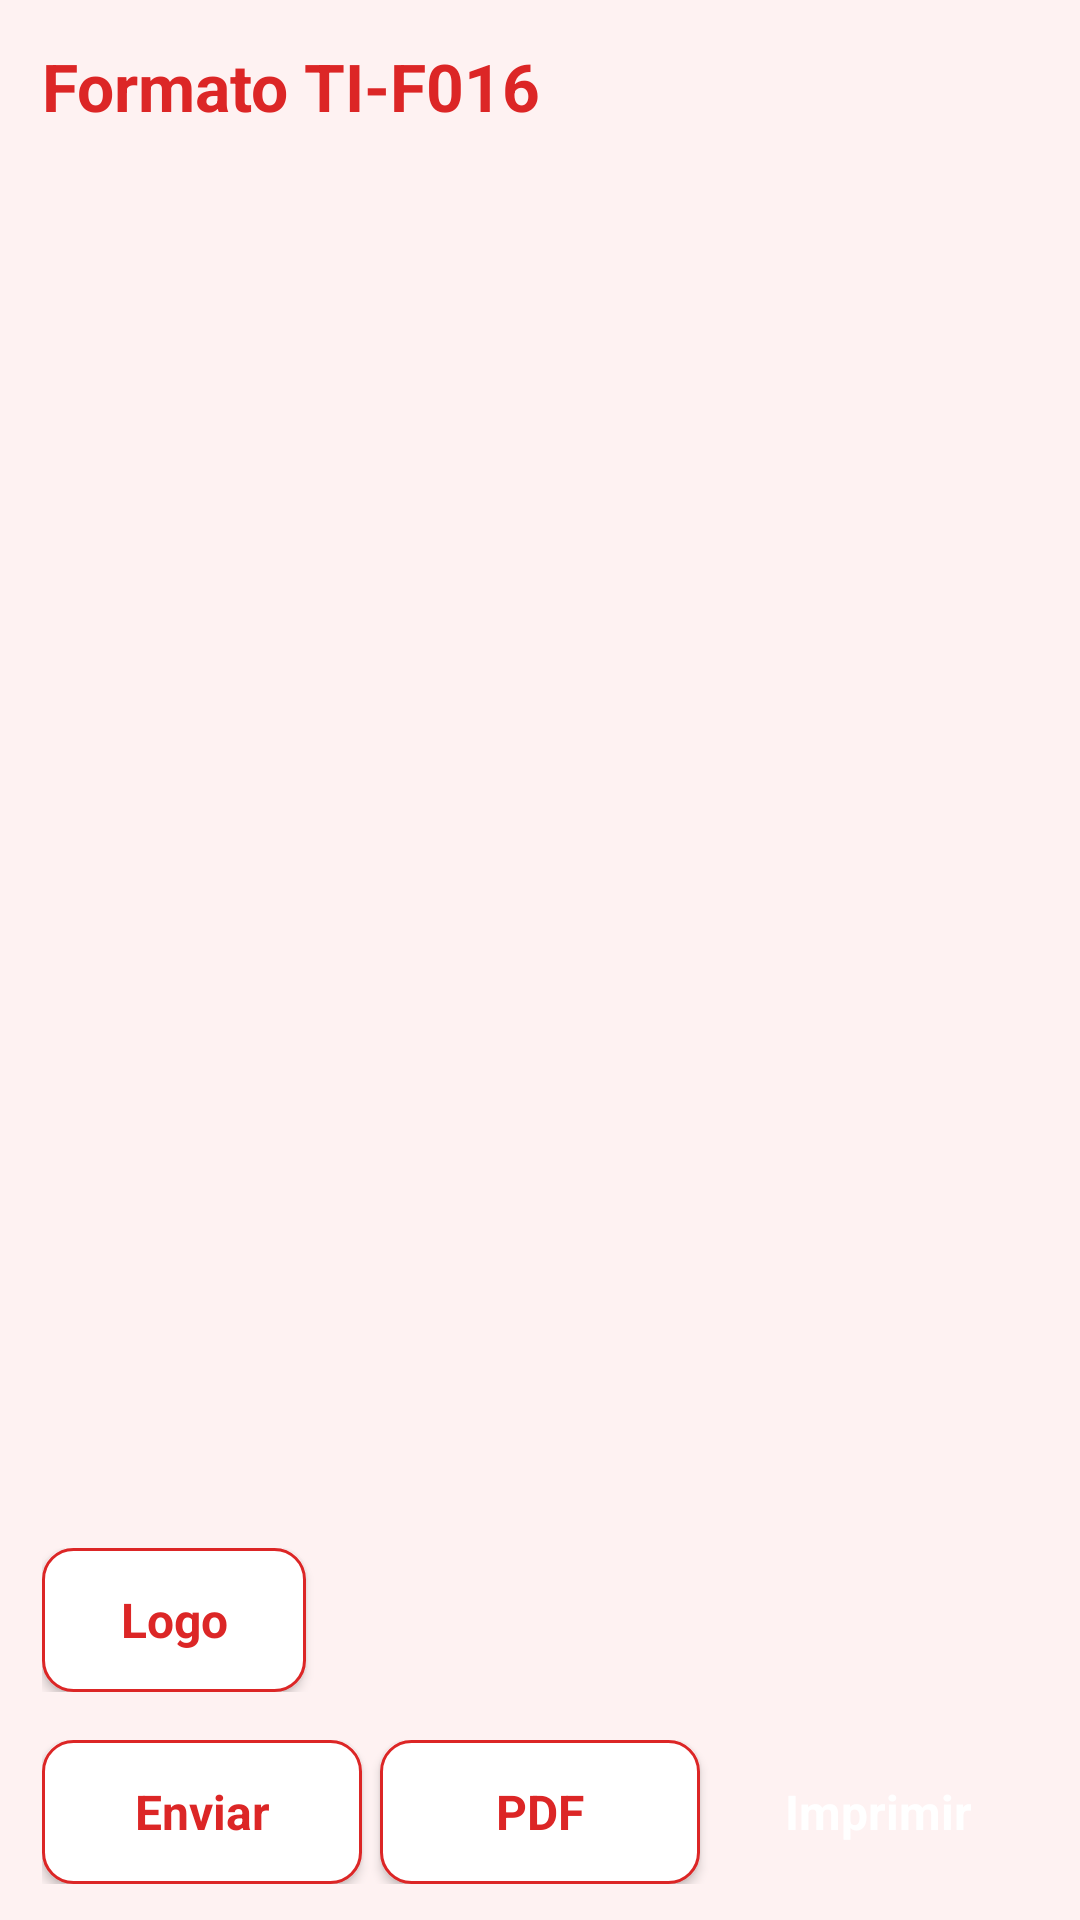

Write the Android layout XML for this screen, with the resource values it uses.
<!-- AndroidManifest.xml: application theme AppTheme -->
<!-- res/layout/activity_formato.xml -->
<?xml version="1.0" encoding="utf-8"?>
<LinearLayout xmlns:android="http://schemas.android.com/apk/res/android"
    android:layout_width="match_parent"
    android:layout_height="match_parent"
    android:orientation="vertical"
    android:fitsSystemWindows="true"
    android:background="@color/bg">

    <TextView
        android:layout_width="wrap_content"
        android:layout_height="wrap_content"
        android:layout_margin="14dp"
        style="@style/Title"
        android:text="Formato TI-F016" />

    <ScrollView
        android:layout_width="match_parent"
        android:layout_height="0dp"
        android:layout_weight="1">

        <TextView
            android:id="@+id/formatoTexto"
            android:layout_width="match_parent"
            android:layout_height="wrap_content"
            android:layout_marginLeft="14dp"
            android:layout_marginRight="14dp"
            android:background="@drawable/bg_card"
            android:padding="14dp"
            android:textSize="14sp"
            android:textColor="@color/text_primary"
            android:fontFamily="monospace"
            android:textIsSelectable="true" />
    </ScrollView>

    <LinearLayout
        android:layout_width="match_parent"
        android:layout_height="wrap_content"
        android:orientation="horizontal"
        android:gravity="center_vertical"
        android:paddingLeft="14dp"
        android:paddingRight="14dp"
        android:paddingTop="6dp"
        android:paddingBottom="6dp">

        <Button
            android:id="@+id/btnSelectLogo"
            style="@style/BtnOutline"
            android:layout_width="wrap_content"
            android:layout_height="wrap_content"
            android:text="Logo" />

        <ImageView
            android:id="@+id/imgLogoPreview"
            android:layout_width="36dp"
            android:layout_height="36dp"
            android:layout_marginLeft="8dp"
            android:visibility="gone"
            android:scaleType="centerCrop" />

        <Button
            android:id="@+id/btnClearLogoAPK"
            style="@style/BtnOutline"
            android:layout_width="wrap_content"
            android:layout_height="wrap_content"
            android:layout_marginLeft="4dp"
            android:text="X"
            android:visibility="gone" />
    </LinearLayout>

    <LinearLayout
        android:layout_width="match_parent"
        android:layout_height="wrap_content"
        android:orientation="horizontal"
        android:paddingLeft="14dp"
        android:paddingRight="14dp"
        android:paddingTop="10dp"
        android:paddingBottom="12dp">

        <Button
            android:id="@+id/btnEnviarFormato"
            style="@style/BtnOutline"
            android:layout_width="0dp"
            android:layout_height="wrap_content"
            android:layout_weight="1"
            android:layout_marginRight="6dp"
            android:text="Enviar" />

        <Button
            android:id="@+id/btnPdfFormato"
            style="@style/BtnOutline"
            android:layout_width="0dp"
            android:layout_height="wrap_content"
            android:layout_weight="1"
            android:layout_marginRight="6dp"
            android:text="PDF" />

        <Button
            android:id="@+id/btnImprimirFormato"
            style="@style/BtnPrimary"
            android:layout_width="0dp"
            android:layout_height="wrap_content"
            android:layout_weight="1"
            android:text="Imprimir" />
    </LinearLayout>
</LinearLayout>
<!-- resources referenced by this layout -->
<resources>
  <color name="bg">#FEF2F2</color>
  <color name="text_primary">#4A1D1D</color>
  <style name="BtnOutline" parent="android:Widget.Button">
          <item name="android:background">@drawable/bg_button_outline</item>
          <item name="android:textColor">@color/primary</item>
          <item name="android:textSize">16sp</item>
          <item name="android:textStyle">bold</item>
          <item name="android:textAllCaps">false</item>
          <item name="android:paddingLeft">18dp</item>
          <item name="android:paddingRight">18dp</item>
          <item name="android:paddingTop">10dp</item>
          <item name="android:paddingBottom">10dp</item>
      </style>
  <style name="BtnPrimary" parent="android:Widget.Button">
          <item name="android:background">@drawable/bg_button_primary</item>
          <item name="android:textColor">#FFFFFF</item>
          <item name="android:textSize">16sp</item>
          <item name="android:textStyle">bold</item>
          <item name="android:textAllCaps">false</item>
          <item name="android:paddingLeft">18dp</item>
          <item name="android:paddingRight">18dp</item>
          <item name="android:paddingTop">10dp</item>
          <item name="android:paddingBottom">10dp</item>
      </style>
  <style name="Title">
          <item name="android:textSize">22sp</item>
          <item name="android:textStyle">bold</item>
          <item name="android:textColor">@color/primary</item>
      </style>
  <style name="AppTheme" parent="android:Theme.Material.Light.NoActionBar">
          <item name="android:statusBarColor">@color/primary</item>
          <item name="android:navigationBarColor">@color/primary</item>
          <item name="android:windowBackground">@color/bg</item>
          <item name="android:colorAccent">@color/primary</item>
          <item name="android:forceDarkAllowed">false</item>
          <item name="android:windowOptOutEdgeToEdgeEnforcement">true</item>
          <item name="android:windowLayoutInDisplayCutoutMode">shortEdges</item>
      </style>
  <!-- drawable bg_button_outline (drawable) -->
  <?xml version="1.0" encoding="utf-8"?>
  <selector xmlns:android="http://schemas.android.com/apk/res/android">
      <item android:state_pressed="true">
          <shape android:shape="rectangle">
              <solid android:color="@color/primary_light" />
              <stroke android:width="1dp" android:color="@color/primary" />
              <corners android:radius="10dp" />
          </shape>
      </item>
      <item>
          <shape android:shape="rectangle">
              <solid android:color="@color/card" />
              <stroke android:width="1dp" android:color="@color/primary" />
              <corners android:radius="10dp" />
          </shape>
      </item>
  </selector>
  <color name="primary">#DC2626</color>
  <color name="primary_light">#FEE2E2</color>
  <color name="card">#FFFFFF</color>
</resources>
